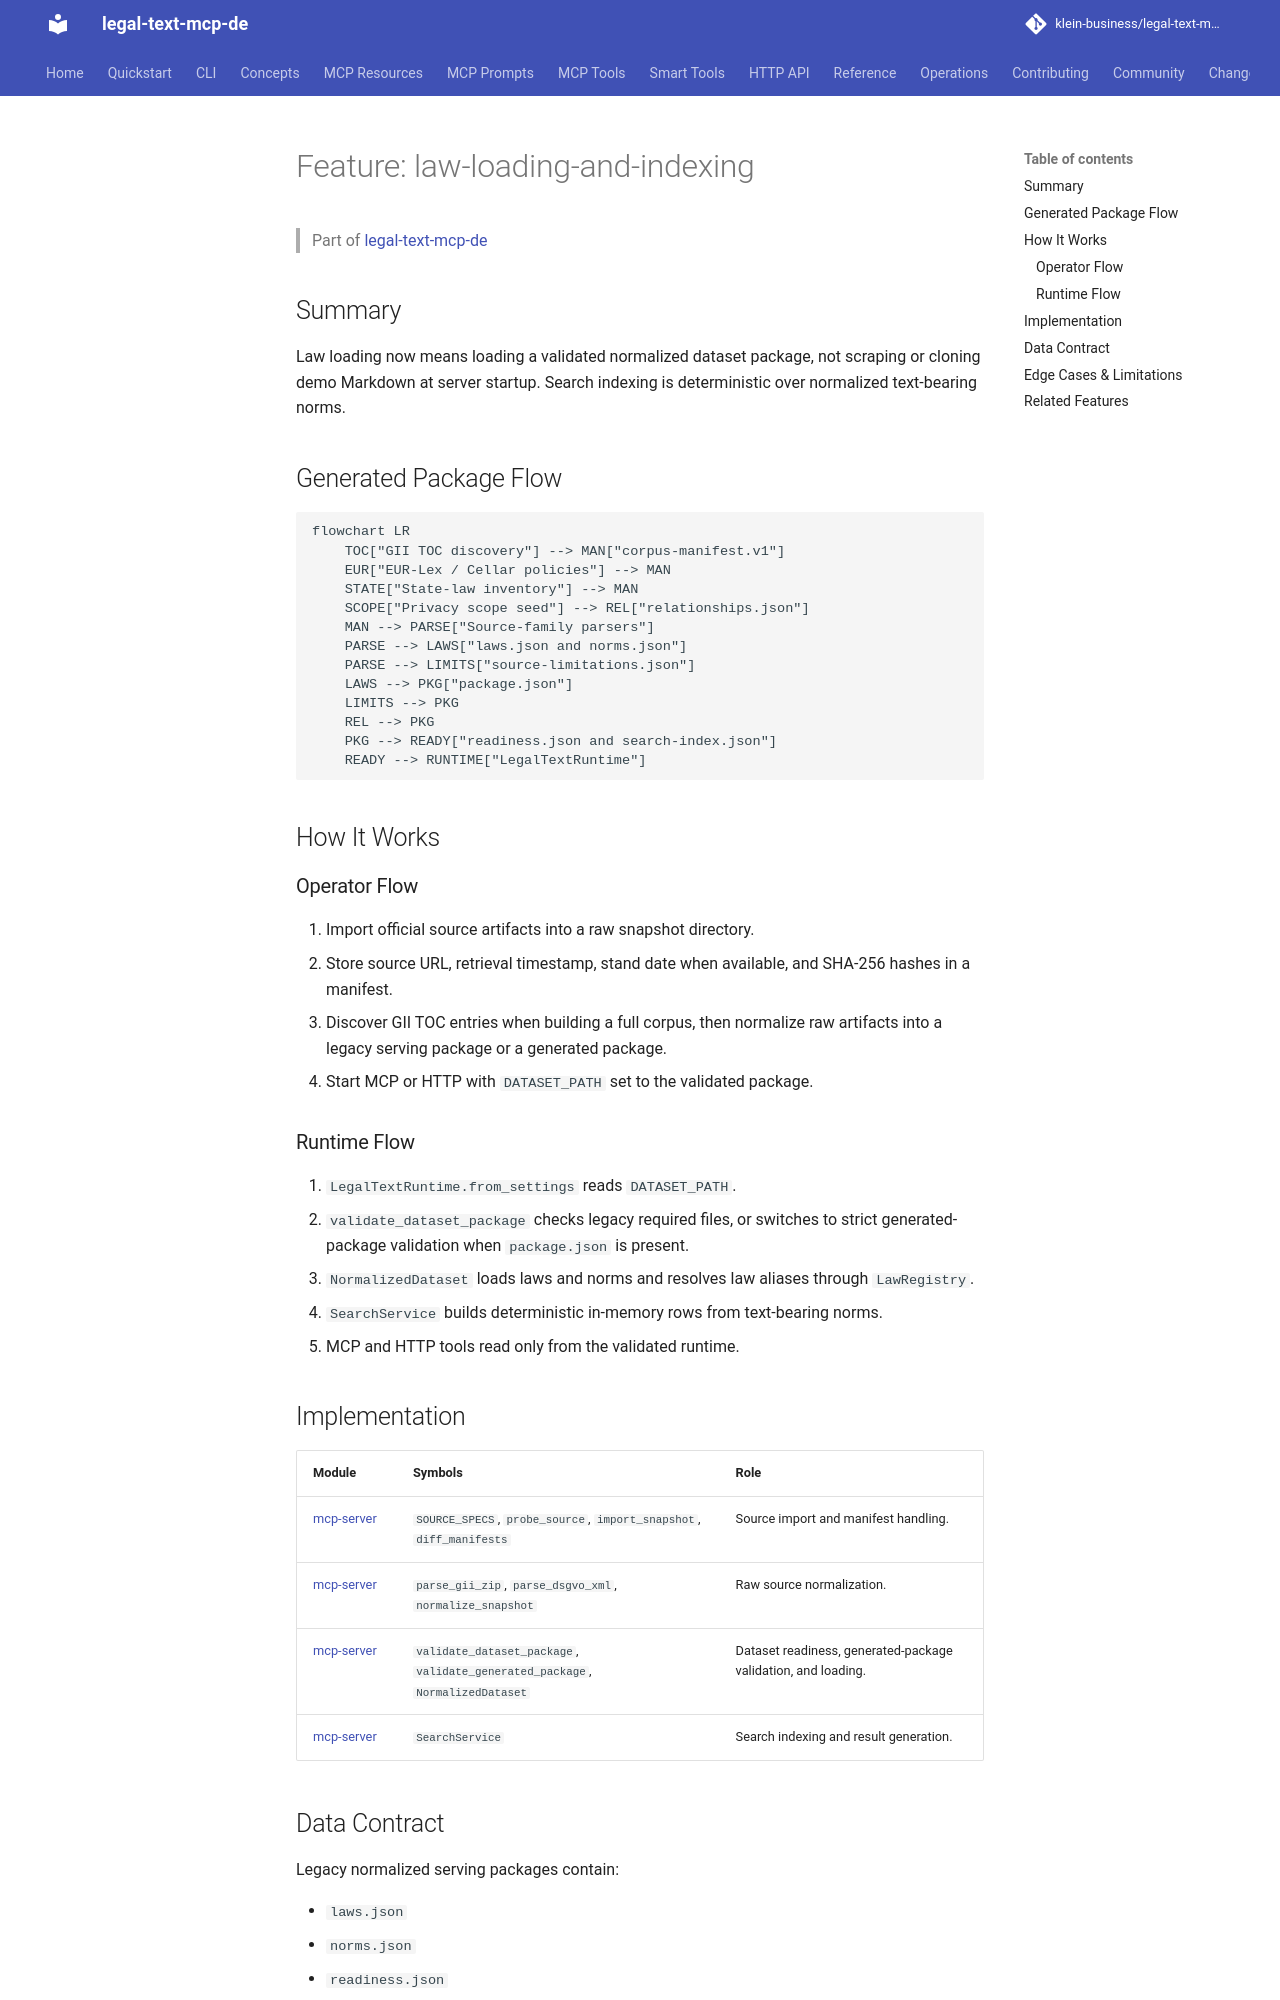

repository: klein-business/legal-text-mcp-de · page: dev/features/law-loading-and-indexing/index.html · generator: mkdocs

---
type: documentation
entity: feature
feature: "law-loading-and-indexing"
version: 1.7
---

# Feature: law-loading-and-indexing

> Part of [legal-text-mcp-de](../overview.md)

## Summary

Law loading now means loading a validated normalized dataset package, not scraping or cloning demo Markdown at server startup. Search indexing is deterministic over normalized text-bearing norms.

## Generated Package Flow

```mermaid
flowchart LR
    TOC["GII TOC discovery"] --> MAN["corpus-manifest.v1"]
    EUR["EUR-Lex / Cellar policies"] --> MAN
    STATE["State-law inventory"] --> MAN
    SCOPE["Privacy scope seed"] --> REL["relationships.json"]
    MAN --> PARSE["Source-family parsers"]
    PARSE --> LAWS["laws.json and norms.json"]
    PARSE --> LIMITS["source-limitations.json"]
    LAWS --> PKG["package.json"]
    LIMITS --> PKG
    REL --> PKG
    PKG --> READY["readiness.json and search-index.json"]
    READY --> RUNTIME["LegalTextRuntime"]
```

## How It Works

### Operator Flow

1. Import official source artifacts into a raw snapshot directory.
2. Store source URL, retrieval timestamp, stand date when available, and SHA-256 hashes in a manifest.
3. Discover GII TOC entries when building a full corpus, then normalize raw
   artifacts into a legacy serving package or a generated package.
4. Start MCP or HTTP with `DATASET_PATH` set to the validated package.

### Runtime Flow

1. `LegalTextRuntime.from_settings` reads `DATASET_PATH`.
2. `validate_dataset_package` checks legacy required files, or switches to strict generated-package validation when `package.json` is present.
3. `NormalizedDataset` loads laws and norms and resolves law aliases through `LawRegistry`.
4. `SearchService` builds deterministic in-memory rows from text-bearing norms.
5. MCP and HTTP tools read only from the validated runtime.

## Implementation

| Module | Symbols | Role |
| ------ | ------- | ---- |
| [mcp-server](../modules/mcp-server.md) | `SOURCE_SPECS`, `probe_source`, `import_snapshot`, `diff_manifests` | Source import and manifest handling. |
| [mcp-server](../modules/mcp-server.md) | `parse_gii_zip`, `parse_dsgvo_xml`, `normalize_snapshot` | Raw source normalization. |
| [mcp-server](../modules/mcp-server.md) | `validate_dataset_package`, `validate_generated_package`, `NormalizedDataset` | Dataset readiness, generated-package validation, and loading. |
| [mcp-server](../modules/mcp-server.md) | `SearchService` | Search indexing and result generation. |
